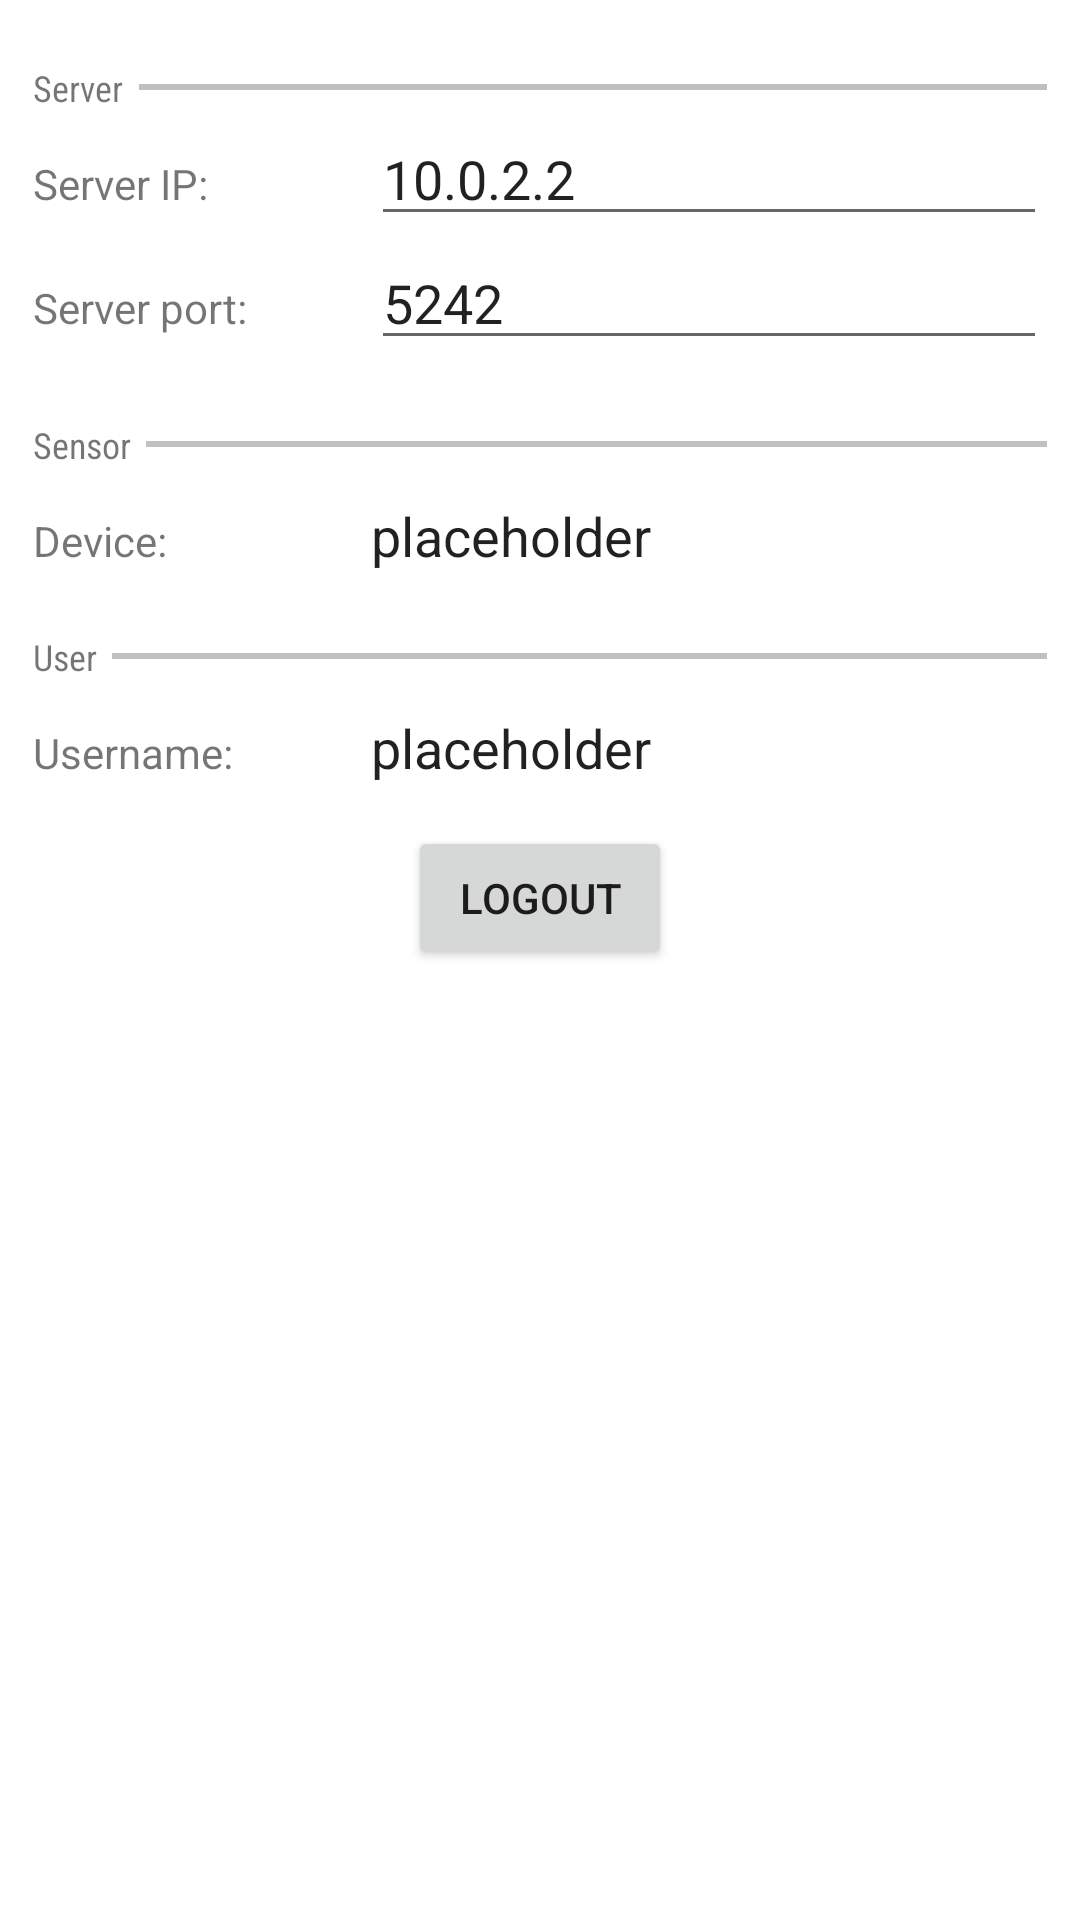

This screen was rendered from an Android layout file. Write that file and the resources it references.
<!-- AndroidManifest.xml: application theme Theme.ActivityTracker -->
<!-- res/layout/fragment_settings.xml -->
<?xml version="1.0" encoding="utf-8"?>
<androidx.constraintlayout.widget.ConstraintLayout xmlns:android="http://schemas.android.com/apk/res/android"
    xmlns:app="http://schemas.android.com/apk/res-auto"
    xmlns:tools="http://schemas.android.com/tools"
    android:layout_width="match_parent"
    android:layout_height="match_parent"
    tools:context=".data.model.ui.settings.SettingsFragment">

    <ScrollView
        android:layout_width="0dp"
        android:layout_height="0dp"
        android:layout_marginStart="1dp"
        android:layout_marginTop="1dp"
        android:layout_marginEnd="1dp"
        android:layout_marginBottom="1dp"
        app:layout_constraintBottom_toBottomOf="parent"
        app:layout_constraintEnd_toEndOf="parent"
        app:layout_constraintHorizontal_bias="1.0"
        app:layout_constraintStart_toStartOf="parent"
        app:layout_constraintTop_toTopOf="parent"
        app:layout_constraintVertical_bias="0.0">

        <LinearLayout
            android:layout_width="match_parent"
            android:layout_height="wrap_content"
            android:layout_marginStart="10dp"
            android:layout_marginEnd="10dp"
            android:gravity="center"
            android:orientation="vertical">

            <Space
                android:layout_width="match_parent"
                android:layout_height="20dp" />

            <LinearLayout
                android:layout_width="match_parent"
                android:layout_height="match_parent"
                android:orientation="horizontal">

                <TextView
                    android:id="@+id/serverSectionLabel"
                    android:layout_width="wrap_content"
                    android:layout_height="wrap_content"
                    android:fontFamily="sans-serif-condensed"
                    android:paddingRight="5dp"
                    android:text="@string/serverSectionLabel"
                    android:textSize="12sp" />

                <View
                    android:layout_width="match_parent"
                    android:layout_height="2dp"
                    android:layout_gravity="center"
                    android:background="#c0c0c0"
                    android:paddingLeft="3dp"
                    android:paddingRight="3dp" />
            </LinearLayout>

            <LinearLayout
                android:layout_width="match_parent"
                android:layout_height="match_parent"
                android:orientation="horizontal">

                <TextView
                    android:id="@+id/ipSettingsLabel"
                    android:layout_width="0dp"
                    android:layout_height="wrap_content"
                    android:layout_weight="1"
                    android:gravity="center|start"
                    android:text="@string/ipLabel" />

                <EditText
                    android:id="@+id/ipSettingsText"
                    android:layout_width="0dp"
                    android:layout_height="wrap_content"
                    android:layout_weight="2"
                    android:ems="10"
                    android:inputType="textPersonName"
                    android:text="@string/defaultIp" />
            </LinearLayout>

            <LinearLayout
                android:layout_width="match_parent"
                android:layout_height="match_parent"
                android:orientation="horizontal">

                <TextView
                    android:id="@+id/portSettingsLabel"
                    android:layout_width="0dp"
                    android:layout_height="wrap_content"
                    android:layout_weight="1"
                    android:gravity="center|start"
                    android:text="@string/portLabel" />

                <EditText
                    android:id="@+id/portSettingsText"
                    android:layout_width="0dp"
                    android:layout_height="wrap_content"
                    android:layout_weight="2"
                    android:ems="10"
                    android:inputType="textPersonName"
                    android:text="@string/defaultPort" />
            </LinearLayout>

            <Space
                android:layout_width="match_parent"
                android:layout_height="20dp" />

            <LinearLayout
                android:layout_width="match_parent"
                android:layout_height="match_parent"
                android:orientation="horizontal">

                <TextView
                    android:id="@+id/sensorSectionLabel"
                    android:layout_width="wrap_content"
                    android:layout_height="wrap_content"
                    android:fontFamily="sans-serif-condensed"
                    android:paddingRight="5dp"
                    android:text="@string/sensorSectionLabel"
                    android:textSize="12sp" />

                <View
                    android:layout_width="match_parent"
                    android:layout_height="2dp"
                    android:layout_gravity="center"
                    android:background="#c0c0c0"
                    android:paddingLeft="3dp"
                    android:paddingRight="3dp" />
            </LinearLayout>

            <Space
                android:layout_width="match_parent"
                android:layout_height="10dp" />

        <LinearLayout
            android:layout_width="match_parent"
            android:layout_height="match_parent"
            android:orientation="horizontal">

            <TextView
                android:id="@+id/deviceLabel"
                android:layout_width="0dp"
                android:layout_height="wrap_content"
                android:layout_weight="1"
                android:gravity="center|start"
                android:text="@string/deviceLabel" />

            <TextView
                android:id="@+id/spinner"
                style="@android:style/Widget.EditText"
                android:layout_width="0dp"
                android:layout_height="wrap_content"
                android:layout_weight="2"
                android:background="@null"
                android:text="@string/passwordPlaceholder" />

        </LinearLayout>

            <Space
                android:layout_width="match_parent"
                android:layout_height="20dp" />

            <LinearLayout
                android:layout_width="match_parent"
                android:layout_height="match_parent"
                android:orientation="horizontal">

                <TextView
                    android:id="@+id/userSectionLabel"
                    android:layout_width="wrap_content"
                    android:layout_height="wrap_content"
                    android:fontFamily="sans-serif-condensed"
                    android:paddingRight="5dp"
                    android:text="@string/userSectionLabel"
                    android:textSize="12sp" />

                <View
                    android:layout_width="match_parent"
                    android:layout_height="2dp"
                    android:layout_gravity="center"
                    android:background="#c0c0c0"
                    android:paddingLeft="3dp"
                    android:paddingRight="3dp" />
            </LinearLayout>

            <Space
                android:layout_width="match_parent"
                android:layout_height="10dp" />

            <LinearLayout
                android:layout_width="match_parent"
                android:layout_height="match_parent"
                android:layout_marginBottom="10dp"
                android:orientation="horizontal">

                <TextView
                    android:id="@+id/userNameLabel"
                    android:layout_width="0dp"
                    android:layout_height="wrap_content"
                    android:layout_weight="1"
                    android:gravity="center|start"
                    android:text="@string/userNameLabel" />

                <TextView
                    android:id="@+id/userNameText"
                    style="@android:style/Widget.EditText"
                    android:layout_width="0dp"
                    android:layout_height="wrap_content"
                    android:layout_weight="2"
                    android:background="@null"
                    android:text="@string/defaultUserName" />

            </LinearLayout>

            <Button
                android:id="@+id/logoutButton"
                android:layout_width="wrap_content"
                android:layout_height="wrap_content"
                android:layout_marginTop="4dp"
                android:gravity="center"
                android:text="@string/logoutButton" />

        </LinearLayout>
    </ScrollView>

</androidx.constraintlayout.widget.ConstraintLayout>
<!-- resources referenced by this layout -->
<resources>
  <string name="defaultIp">10.0.2.2</string>
  <string name="defaultPort">5242</string>
  <string name="defaultUserName">placeholder</string>
  <string name="deviceLabel">Device: </string>
  <string name="ipLabel">Server IP: </string>
  <string name="logoutButton">Logout</string>
  <string name="passwordPlaceholder">placeholder</string>
  <string name="portLabel">Server port:</string>
  <string name="sensorSectionLabel">Sensor</string>
  <string name="serverSectionLabel">Server</string>
  <string name="userNameLabel">Username: </string>
  <string name="userSectionLabel">User</string>
  <style name="Theme.ActivityTracker" parent="Theme.MaterialComponents.DayNight.DarkActionBar">
          
          <item name="colorPrimary">@color/purple_500</item>
          <item name="colorPrimaryVariant">@color/purple_700</item>
          <item name="colorOnPrimary">@color/white</item>
          
          <item name="colorSecondary">@color/teal_200</item>
          <item name="colorSecondaryVariant">@color/teal_700</item>
          <item name="colorOnSecondary">@color/black</item>
          
          <item name="android:statusBarColor">?attr/colorPrimaryVariant</item>
          
      </style>
  <color name="purple_500">#FF6200EE</color>
  <color name="purple_700">#FF3700B3</color>
  <color name="white">#FFFFFFFF</color>
  <color name="teal_200">#FF03DAC5</color>
  <color name="teal_700">#FF018786</color>
  <color name="black">#FF000000</color>
</resources>
